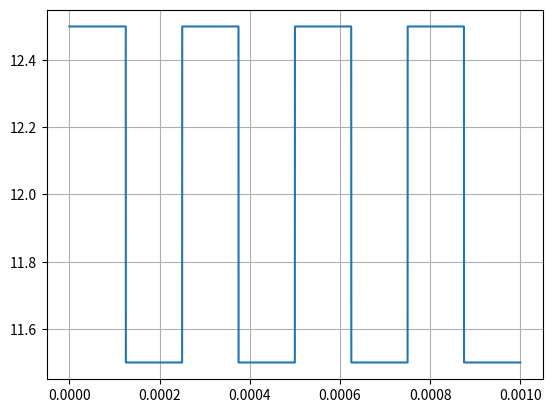

The matplotlib source for this figure:
import numpy as np  # numerical Python lib
import matplotlib.pyplot as plt  # plot lib
from scipy import signal

t = np.arange(0, 1e-2/10, 1e-8)
Vt = 0.5 * signal.square(2 * np.pi * 4000 * t) + 12

plt.plot(t,Vt)
plt.grid()
plt.show()